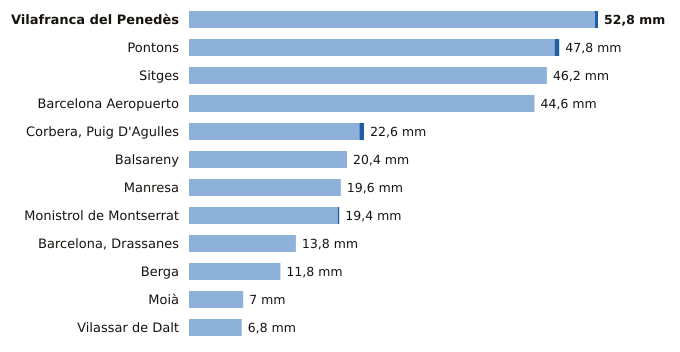

Source data for this figure (header and first rows):
estacion, provincia, indicativo, mm_6_dias_anteriores, mm_hoy, mm_7_dias, horas_de_hoy
Vilafranca del Penedès, Barcelona, 0066X, 52.4, 0.4, 52.8, 2
Pontons, Barcelona, 0061X, 47.2, 0.6, 47.8, 2
Sitges, Barcelona, 0073X, 46.2, 0.0, 46.2, 2
Barcelona Aeropuerto, Barcelona, 0076, 44.6, 0.0, 44.6, 3
Corbera, Puig D'Agulles, Barcelona, 0194D, 22.0, 0.6, 22.6, 3
Balsareny, Barcelona, 0106X, 20.4, 0.0, 20.4, 2
Manresa, Barcelona, 0149X, 19.6, 0.0, 19.6, 3
Monistrol de Montserrat, Barcelona, 0158X, 19.2, 0.2, 19.4, 2
Barcelona, Drassanes, Barcelona, 0201X, 13.8, 0.0, 13.8, 2
Berga, Barcelona, 0092X, 11.8, 0.0, 11.8, 2
Moià, Barcelona, 0120X, 7.0, 0.0, 7.0, 3
Vilassar de Dalt, Barcelona, 0244X, 6.8, 0.0, 6.8, 3
